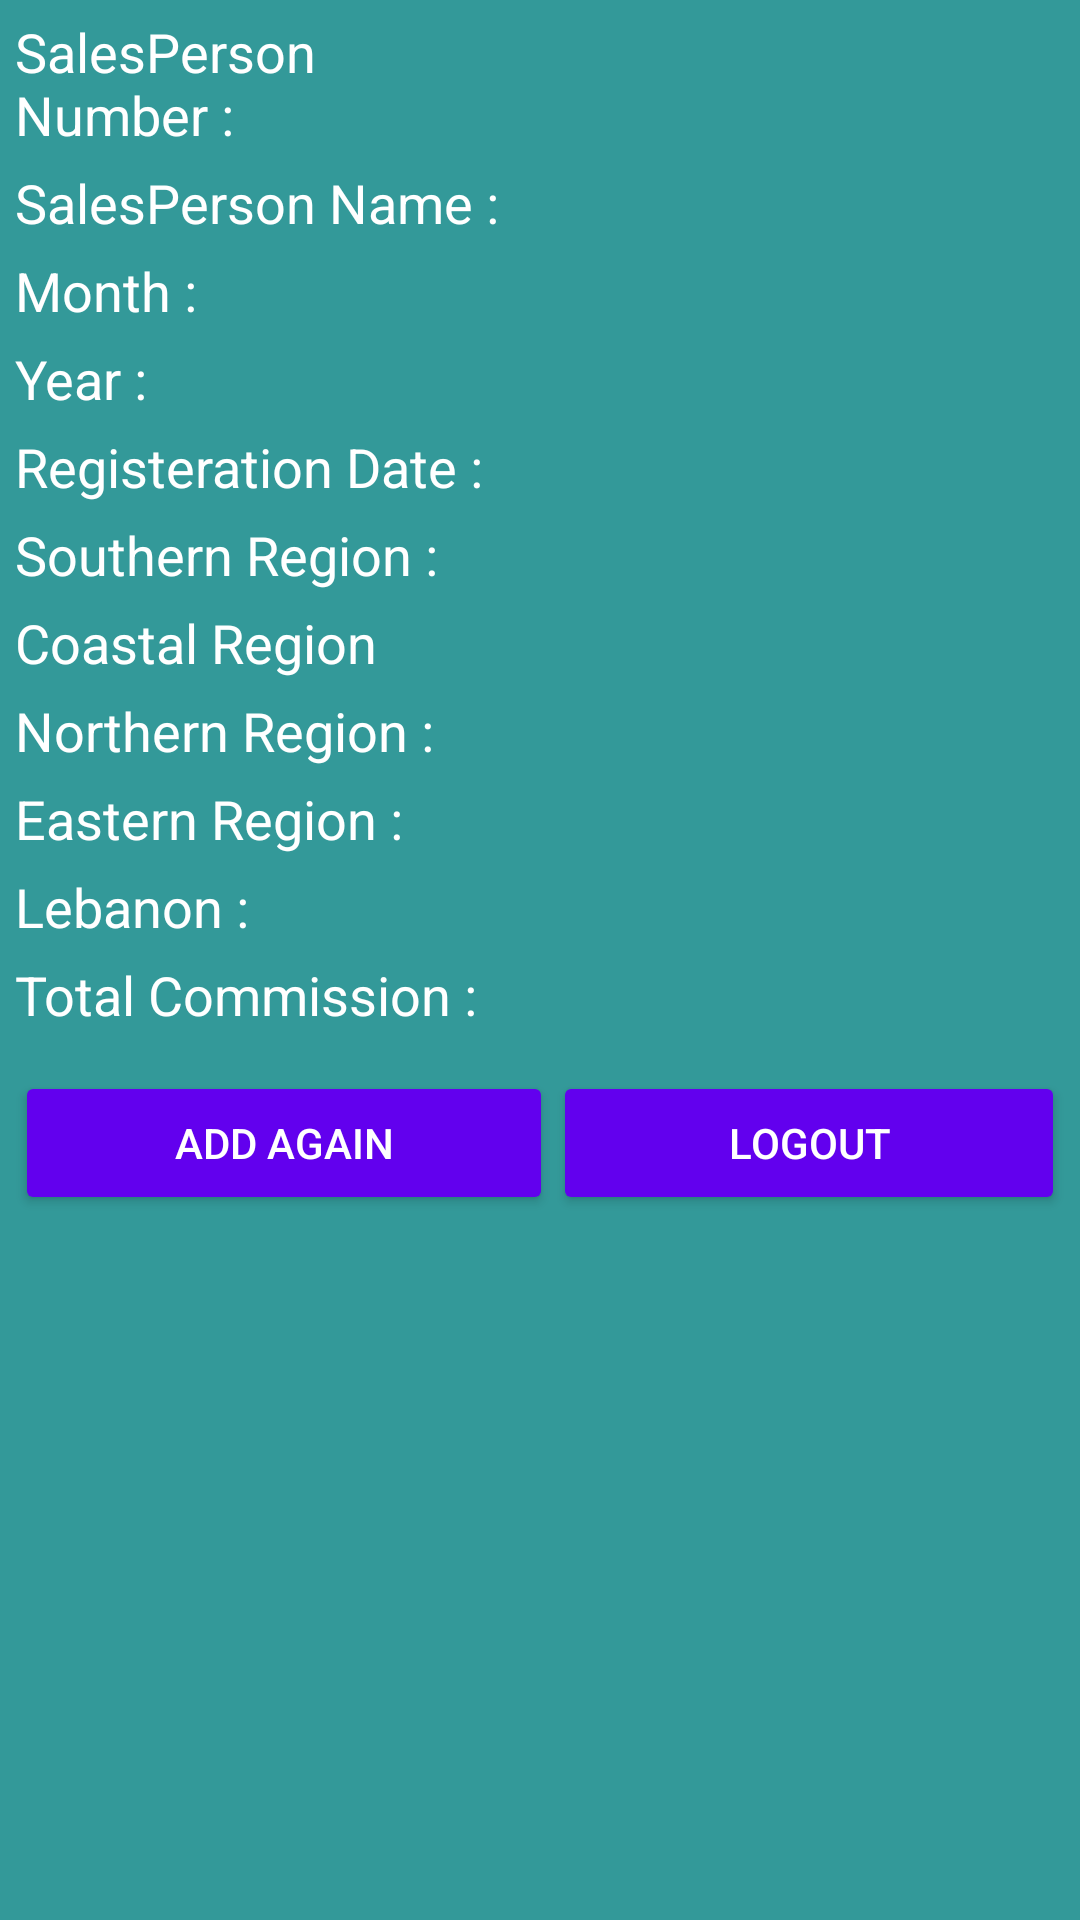

The Android layout XML behind this screen, and the referenced resources:
<!-- AndroidManifest.xml: application theme AppTheme -->
<!-- res/layout/activity_commission.xml -->
<?xml version="1.0" encoding="utf-8"?>
<LinearLayout xmlns:android="http://schemas.android.com/apk/res/android"
    xmlns:app="http://schemas.android.com/apk/res-auto"
    xmlns:tools="http://schemas.android.com/tools"
    android:layout_width="match_parent"
    android:layout_height="match_parent"
    android:background="#399"
    android:padding="15px"
    android:orientation="vertical"
    tools:context=".CommissionActivity">


    <LinearLayout
        android:layout_width="match_parent"
        android:layout_height="wrap_content"
        android:orientation="horizontal">

        <TextView
            android:id="@+id/textView4"
            android:layout_width="0dp"
            android:layout_height="wrap_content"
            android:layout_weight="1"
            android:text="SalesPerson Number :"
            android:textAlignment="textStart"
            android:textColor="@android:color/background_light"
            android:textSize="18sp" />

        <TextView
            android:id="@+id/txtcomNumber"
            android:layout_width="wrap_content"
            android:layout_height="wrap_content"
            android:layout_weight="1"
            android:textColor="@android:color/background_light"
            android:textSize="18sp" />
    </LinearLayout>

    <LinearLayout
        android:layout_marginTop="5dp"
        android:layout_width="match_parent"
        android:layout_height="wrap_content"
        android:orientation="horizontal">

        <TextView
            android:id="@+id/textView7"
            android:layout_width="0dp"
            android:layout_height="wrap_content"
            android:layout_weight="1"
            android:text="SalesPerson Name :"
            android:textAlignment="textStart"
            android:textColor="@android:color/background_light"
            android:textSize="18sp" />

        <TextView
            android:id="@+id/txtcomName"
            android:layout_width="wrap_content"
            android:layout_height="wrap_content"
            android:layout_weight="1"
            android:textColor="@android:color/background_light"
            android:textSize="18sp" />
    </LinearLayout>

    <LinearLayout
        android:layout_marginTop="5dp"

        android:layout_width="match_parent"
        android:layout_height="wrap_content"
        android:orientation="horizontal">

        <TextView
            android:id="@+id/textView9"
            android:layout_width="0dp"
            android:layout_height="wrap_content"
            android:layout_weight="1"
            android:text="Month :"
            android:textAlignment="textStart"
            android:textColor="@android:color/background_light"
            android:textSize="18sp" />

        <TextView
            android:id="@+id/txtcomMonth"
            android:layout_width="wrap_content"
            android:layout_height="wrap_content"
            android:layout_weight="1"
            android:textColor="@android:color/background_light"
            android:textSize="18sp" />
    </LinearLayout>

    <LinearLayout
        android:layout_marginTop="5dp"

        android:layout_width="match_parent"
        android:layout_height="wrap_content"
        android:orientation="horizontal">

        <TextView
            android:id="@+id/textView11"
            android:layout_width="0dp"
            android:layout_height="wrap_content"
            android:layout_weight="1"
            android:text="Year :"
            android:textAlignment="textStart"
            android:textColor="@android:color/background_light"
            android:textSize="18sp" />

        <TextView
            android:id="@+id/txtcomYear"
            android:layout_width="wrap_content"
            android:layout_height="wrap_content"
            android:layout_weight="1"
            android:textColor="@android:color/background_light"
            android:textSize="18sp" />
    </LinearLayout>

    <LinearLayout
        android:layout_marginTop="5dp"

        android:layout_width="match_parent"
        android:layout_height="wrap_content"
        android:orientation="horizontal">

        <TextView
            android:id="@+id/textView12"
            android:layout_width="0dp"
            android:layout_height="wrap_content"
            android:layout_weight="1"
            android:text="Registeration Date :"
            android:textAlignment="textStart"
            android:textColor="@android:color/background_light"
            android:textSize="18sp" />

        <TextView
            android:id="@+id/txtcomDate"
            android:layout_width="wrap_content"
            android:layout_height="wrap_content"
            android:layout_weight="1"
            android:textColor="@android:color/background_light"
            android:textSize="18sp" />
    </LinearLayout>

    <LinearLayout
        android:layout_marginTop="5dp"

        android:layout_width="match_parent"
        android:layout_height="wrap_content"
        android:orientation="horizontal">

        <TextView
            android:id="@+id/textView13"
            android:layout_width="0dp"
            android:layout_height="wrap_content"
            android:layout_weight="1"
            android:text="Southern Region :"
            android:textAlignment="textStart"
            android:textColor="@android:color/background_light"
            android:textSize="18sp" />

        <TextView
            android:id="@+id/txtcomSouthern"
            android:layout_width="wrap_content"
            android:layout_height="wrap_content"
            android:layout_weight="1"
            android:textColor="@android:color/background_light"
            android:textSize="18sp" />
    </LinearLayout>

    <LinearLayout
        android:layout_marginTop="5dp"

        android:layout_width="match_parent"
        android:layout_height="wrap_content"
        android:orientation="horizontal">

        <TextView
            android:id="@+id/textView23"
            android:layout_width="wrap_content"
            android:layout_height="wrap_content"
            android:layout_weight="1"
            android:text="Coastal Region"
            android:textColor="@android:color/background_light"
            android:textSize="18sp" />

        <TextView
            android:id="@+id/txtcomCoastal"
            android:layout_width="wrap_content"
            android:layout_height="wrap_content"
            android:layout_weight="1"
            android:textColor="@android:color/background_light"
            android:textSize="18sp" />
    </LinearLayout>

    <LinearLayout
        android:layout_marginTop="5dp"

        android:layout_width="match_parent"
        android:layout_height="wrap_content"
        android:orientation="horizontal">

        <TextView
            android:id="@+id/textView17"
            android:layout_width="0dp"
            android:layout_height="wrap_content"
            android:layout_weight="1"
            android:text="Northern Region :"
            android:textAlignment="textStart"
            android:textColor="@android:color/background_light"
            android:textSize="18sp" />

        <TextView
            android:id="@+id/txtcomNorthern"
            android:layout_width="wrap_content"
            android:layout_height="wrap_content"
            android:layout_weight="1"
            android:textColor="@android:color/background_light"
            android:textSize="18sp" />
    </LinearLayout>

    <LinearLayout
        android:layout_marginTop="5dp"

        android:layout_width="match_parent"
        android:layout_height="wrap_content"
        android:orientation="horizontal">

        <TextView
            android:id="@+id/textView18"
            android:layout_width="0dp"
            android:layout_height="wrap_content"
            android:layout_weight="1"
            android:text="Eastern Region :"
            android:textAlignment="textStart"
            android:textColor="@android:color/background_light"
            android:textSize="18sp" />

        <TextView
            android:id="@+id/txtcomEastern"
            android:layout_width="wrap_content"
            android:layout_height="wrap_content"
            android:layout_weight="1"
            android:textColor="@android:color/background_light"
            android:textSize="18sp" />
    </LinearLayout>

    <LinearLayout
        android:layout_marginTop="5dp"

        android:layout_width="match_parent"
        android:layout_height="wrap_content"
        android:orientation="horizontal">

        <TextView
            android:id="@+id/textView20"
            android:layout_width="0dp"
            android:layout_height="wrap_content"
            android:layout_weight="1"
            android:text="Lebanon :"
            android:textAlignment="textStart"
            android:textColor="@android:color/background_light"
            android:textSize="18sp" />

        <TextView
            android:id="@+id/txtcomLebanon"
            android:layout_width="wrap_content"
            android:layout_height="wrap_content"
            android:layout_weight="1"
            android:textColor="@android:color/background_light"
            android:textSize="18sp" />
    </LinearLayout>

    <LinearLayout
        android:layout_marginTop="5dp"

        android:layout_width="match_parent"
        android:layout_height="wrap_content"
        android:orientation="horizontal">

        <TextView
            android:id="@+id/textView25"
            android:layout_width="wrap_content"
            android:layout_height="wrap_content"
            android:layout_weight="1"
            android:text="Total Commission :"
            android:textColor="@android:color/background_light"
            android:textSize="18sp" />

        <TextView
            android:id="@+id/txtcomTotal"
            android:layout_width="wrap_content"
            android:layout_height="wrap_content"
            android:layout_weight="1" />
    </LinearLayout>

    <LinearLayout
        android:layout_marginTop="40px"
        android:layout_width="match_parent"
        android:layout_height="wrap_content"
        android:orientation="horizontal">

        <Button
            android:id="@+id/btnAddAgain"
            android:layout_width="wrap_content"
            android:layout_height="wrap_content"
            android:layout_weight="1"
            android:text="Add Again"
            android:theme="@style/PrimaryButton" />

        <Button
            android:id="@+id/btnLogout"
            android:layout_width="wrap_content"
            android:layout_height="wrap_content"
            android:layout_weight="1"
            android:text="Logout"
            android:theme="@style/PrimaryButton" />
    </LinearLayout>
</LinearLayout>
<!-- resources referenced by this layout -->
<resources>
  <style name="PrimaryButton" parent="Theme.AppCompat">
          <item name="colorButtonNormal">@color/colorPrimary</item>
          <item name="colorControlHighlight">@color/colorAccent</item>
      </style>
  <style name="AppTheme" parent="Theme.AppCompat.Light.DarkActionBar">
          
          <item name="colorPrimary">@color/colorPrimary</item>
          <item name="colorPrimaryDark">@color/colorPrimaryDark</item>
          <item name="colorAccent">@color/colorAccent</item>
      </style>
  <!-- not gathered from this repository: default colours our renderer supplied (Android Studio template values) -->
  <color name="colorPrimary">#FF6200EE</color>
  <color name="colorPrimaryDark">#FF3700B3</color>
  <color name="colorAccent">#FF03DAC5</color>
</resources>
